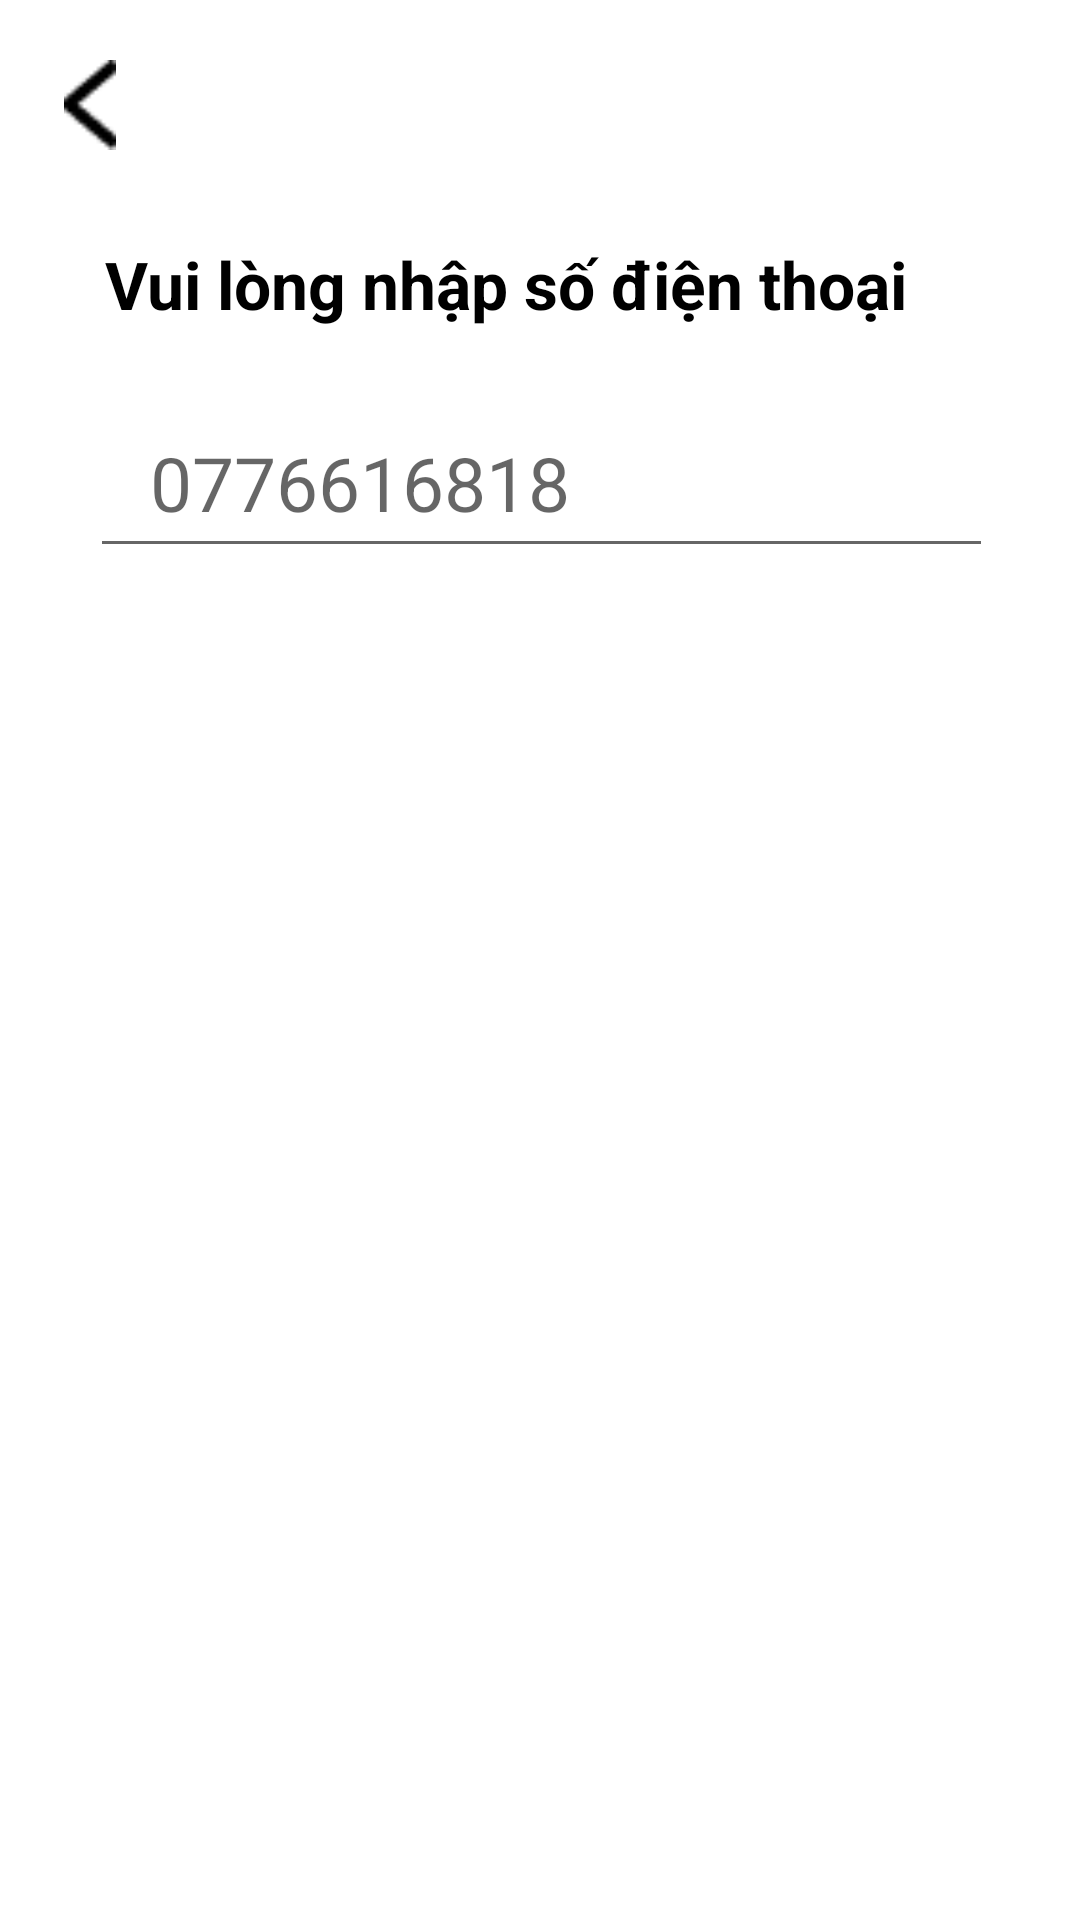

Here is an Android app screen rendered from its layout file. Give the layout XML and the strings, colors and styles it references.
<!-- AndroidManifest.xml: application theme Theme.Duan1_customer -->
<!-- res/layout/activity_register_phone.xml -->
<?xml version="1.0" encoding="utf-8"?>
<LinearLayout xmlns:android="http://schemas.android.com/apk/res/android"
    xmlns:app="http://schemas.android.com/apk/res-auto"
    xmlns:tools="http://schemas.android.com/tools"
    android:layout_width="match_parent"
    android:layout_height="match_parent"
    android:orientation="vertical"
    tools:context=".RegisterPhoneActivity">
    <ImageView
        android:layout_width="30dp"
        android:layout_height="30dp"
        android:layout_marginStart="15dp"
        android:layout_marginTop="20dp"
        android:src="@drawable/icon_out"/>
    <TextView
        android:layout_marginStart="35dp"
        android:layout_marginTop="30dp"
        android:textStyle="bold"
        android:layout_width="match_parent"
        android:layout_height="wrap_content"
        android:textColor="#000000"
        android:textSize="22dp"
        android:text="Vui lòng nhập số điện thoại"/>
    <LinearLayout
        android:layout_width="match_parent"
        android:layout_height="wrap_content"
        android:layout_marginTop="20dp"
        android:layout_marginStart="30dp"
        android:orientation="horizontal">

        <EditText
            android:id="@+id/edtPhone"
            android:layout_width="301dp"
            android:layout_height="60dp"
            android:hint="0776616818"
            android:paddingStart="20dp"
            android:textSize="25dp" />

        <ImageView
            android:id="@+id/ivDelete"
            android:layout_width="18dp"
            android:layout_height="22dp"
            android:layout_marginTop="25dp"
            android:background="@drawable/icon_x" />
    </LinearLayout>
    
    <LinearLayout
        android:layout_width="match_parent"
        android:layout_height="wrap_content"
        android:orientation="vertical"
        android:layout_marginTop="30dp"
        android:paddingStart="330dp">
        <ImageView
            android:layout_width="50dp"
            android:layout_height="50dp"
            android:background="@drawable/icon_circle"/>
        <ImageView
            android:id="@+id/ivRight"
            android:layout_width="wrap_content"
            android:layout_height="wrap_content"
            android:layout_marginTop="-42.5dp"
            android:layout_marginStart="9dp"
            android:background="@drawable/icon_right"/>
    </LinearLayout>



</LinearLayout>
<!-- resources referenced by this layout -->
<resources>
  <!-- drawable icon_out: png bitmap (drawable, 293 bytes) -->
  <!-- drawable icon_right: png bitmap (drawable, 284 bytes) -->
  <style name="Theme.Duan1_customer" parent="Theme.MaterialComponents.DayNight.NoActionBar">
          
          <item name="colorPrimary">@color/purple_500</item>
          <item name="colorPrimaryVariant">@color/purple_700</item>
          <item name="colorOnPrimary">@color/white</item>
          
          <item name="colorSecondary">@color/teal_200</item>
          <item name="colorSecondaryVariant">@color/teal_700</item>
          <item name="colorOnSecondary">@color/black</item>
          
          <item name="android:statusBarColor">?attr/colorPrimaryVariant</item>
          <item name="android:windowFullscreen">true</item>
          
      </style>
  <color name="purple_500">#FF6200EE</color>
  <color name="purple_700">#FF3700B3</color>
  <color name="white">#FFFFFFFF</color>
  <color name="teal_200">#FF03DAC5</color>
  <color name="teal_700">#FF018786</color>
  <color name="black">#FF000000</color>
</resources>
